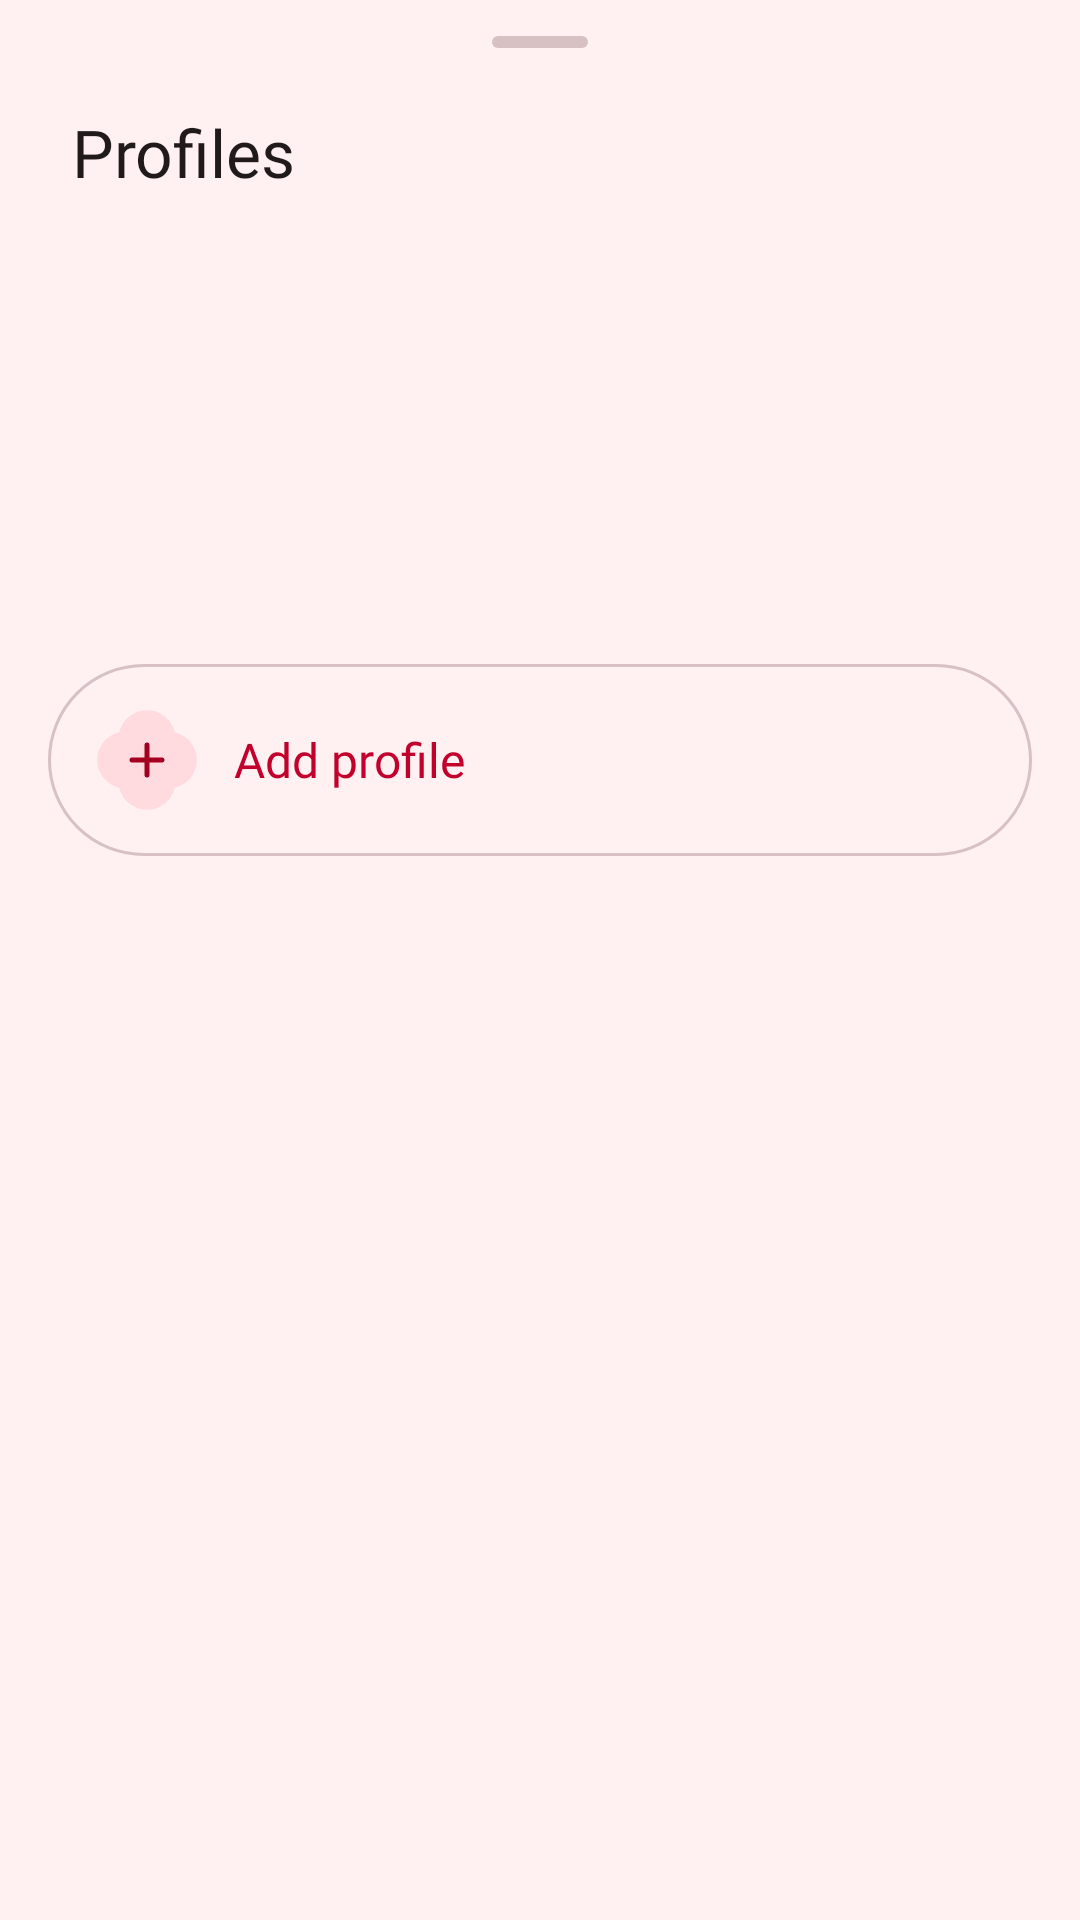

Produce the Android XML layout that renders to this screen, including the resource entries it uses.
<!-- AndroidManifest.xml: application theme AppTheme -->
<!-- res/layout/sheet_profiles.xml -->
<?xml version="1.0" encoding="utf-8"?>
<LinearLayout xmlns:android="http://schemas.android.com/apk/res/android"
    xmlns:app="http://schemas.android.com/apk/res-auto"
    android:layout_width="match_parent"
    android:layout_height="wrap_content"
    android:background="?attr/colorSurfaceContainerLow"
    android:orientation="vertical"
    android:paddingBottom="@dimen/sp_l">

    <View
        android:layout_width="32dp"
        android:layout_height="4dp"
        android:layout_gravity="center_horizontal"
        android:layout_marginTop="@dimen/sp_m"
        android:background="@drawable/pill"
        android:backgroundTint="?attr/colorOutlineVariant" />

    <TextView
        style="@style/Gozar.Sheet.Title"
        android:layout_marginTop="@dimen/sp_s"
        android:text="@string/profiles" />

    <FrameLayout
        android:layout_width="match_parent"
        android:layout_height="wrap_content"
        android:minHeight="140dp">

        <androidx.recyclerview.widget.RecyclerView
            android:id="@+id/rvProfiles"
            android:layout_width="match_parent"
            android:layout_height="wrap_content"
            android:clipToPadding="false"
            android:paddingBottom="@dimen/sp_s"
            android:scrollbars="none" />

        <TextView
            android:id="@+id/tvNoProfiles"
            android:layout_width="match_parent"
            android:layout_height="wrap_content"
            android:gravity="center"
            android:padding="@dimen/sp_xxl"
            android:textAppearance="@style/TextAppearance.Gozar.BodyLarge"
            android:textColor="?attr/colorOnSurfaceVariant"
            android:visibility="gone" />
    </FrameLayout>

    <LinearLayout
        android:id="@+id/btnSheetAdd"
        style="@style/Gozar.Row"
        android:layout_marginStart="@dimen/sp_l"
        android:layout_marginTop="@dimen/sp_s"
        android:layout_marginEnd="@dimen/sp_l"
        android:background="@drawable/pill_outline"
        android:clipChildren="true"
        android:clipToPadding="true"
        android:minHeight="64dp">

        <ImageView
            style="@style/Gozar.Tile"
            android:layout_width="34dp"
            android:layout_height="34dp"
            android:background="@drawable/frame_clover"
            android:backgroundTint="@color/tile_container"
            android:contentDescription="@string/add_profile"
            android:padding="7dp"
            android:src="@drawable/ic_plus"
            app:tint="@color/tile_on_container" />

        <TextView
            style="@style/Gozar.Row.Title"
            android:layout_marginStart="@dimen/sp_m"
            android:text="@string/add_profile"
            android:textColor="?attr/colorPrimary" />
    </LinearLayout>
</LinearLayout>
<!-- resources referenced by this layout -->
<resources>
  <color name="tile_container">#FFDADF</color>
  <color name="tile_on_container">#A3001F</color>
  <dimen name="sp_l">16dp</dimen>
  <dimen name="sp_m">12dp</dimen>
  <dimen name="sp_s">8dp</dimen>
  <dimen name="sp_xxl">24dp</dimen>
  <string name="add_profile">Add profile</string>
  <string name="profiles">Profiles</string>
  <color name="m3_secondary_container">#FFDADF</color>
  <color name="m3_outline_variant">#D7C1C3</color>
  <dimen name="row_gap">8dp</dimen>
  <dimen name="row_height">64dp</dimen>
  <dimen name="row_pad_start">16dp</dimen>
  <dimen name="row_pad_end">16dp</dimen>
  <dimen name="tile_size">40dp</dimen>
  <color name="m3_primary">#C1002B</color>
  <color name="m3_on_primary">#FFFFFF</color>
  <color name="m3_primary_container">#FFDADF</color>
  <color name="m3_on_primary_container">#3F0013</color>
  <color name="m3_inverse_primary">#FFB2BE</color>
  <color name="m3_secondary">#8A4A50</color>
  <color name="m3_on_secondary">#FFFFFF</color>
  <color name="m3_on_secondary_container">#3A0713</color>
  <color name="m3_tertiary">#8A5000</color>
  <color name="m3_on_tertiary">#FFFFFF</color>
  <color name="m3_tertiary_container">#FFDDB8</color>
  <color name="m3_on_tertiary_container">#2C1600</color>
  <color name="m3_error">#B3261E</color>
  <color name="m3_on_error">#FFFFFF</color>
  <color name="m3_error_container">#FF574B</color>
  <color name="m3_on_error_container">#3A0906</color>
  <color name="m3_surface">#FFF8F6</color>
  <color name="m3_on_surface">#211A1B</color>
  <color name="m3_surface_variant">#F4DDDF</color>
  <color name="m3_on_surface_variant">#524345</color>
  <color name="m3_surface_container_lowest">#FFFFFF</color>
  <color name="m3_surface_container_low">#FFF0F1</color>
  <color name="m3_surface_container">#FBEAEB</color>
  <color name="m3_surface_container_high">#F5E3E4</color>
  <color name="m3_surface_container_highest">#EFDDDE</color>
  <color name="m3_surface_bright">#FFF8F6</color>
  <color name="m3_surface_dim">#E8D6D7</color>
  <color name="m3_inverse_surface">#392E2F</color>
  <color name="m3_inverse_on_surface">#FFEDEE</color>
  <color name="m3_outline">#857375</color>
  <color name="m3_ripple">#1FC1002B</color>
  <style name="ShapeAppearance.Gozar.ExtraSmall" parent="">
          <item name="cornerFamily">rounded</item>
          <item name="cornerSize">8dp</item>
      </style>
  <style name="ShapeAppearance.Gozar.Small" parent="">
          <item name="cornerFamily">rounded</item>
          <item name="cornerSize">12dp</item>
      </style>
  <style name="ShapeAppearance.Gozar.Medium" parent="">
          <item name="cornerFamily">rounded</item>
          <item name="cornerSize">16dp</item>
      </style>
  <style name="ShapeAppearance.Gozar.Large" parent="">
          <item name="cornerFamily">rounded</item>
          <item name="cornerSize">24dp</item>
      </style>
  <style name="ShapeAppearance.Gozar.ExtraLarge" parent="">
          <item name="cornerFamily">rounded</item>
          <item name="cornerSize">32dp</item>
      </style>
  <style name="ThemeOverlay.Gozar.BottomSheet" parent="ThemeOverlay.Material3.BottomSheetDialog">
          <item name="bottomSheetStyle">@style/Widget.Gozar.BottomSheet</item>
      </style>
  <dimen name="tile_radius">12dp</dimen>
  <style name="Gozar.Dialog.Title" parent="MaterialAlertDialog.Material3.Title.Text">
          <item name="android:textAppearance">@style/TextAppearance.Gozar.HeadlineSmall</item>
          <item name="android:textColor">?attr/colorOnSurface</item>
      </style>
  <style name="Gozar.Dialog.Button" parent="Widget.Material3.Button.TextButton.Dialog">
          <item name="android:textAppearance">@style/TextAppearance.Gozar.TitleSmall</item>
          <item name="android:textColor">?attr/colorPrimary</item>
      </style>
</resources>
